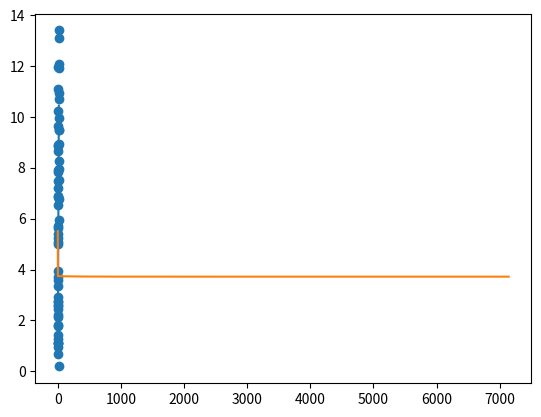

Write the Python code that produced this figure.
import matplotlib.pyplot as plt
import numpy as np
import random

# Just initialization of some set of values, skip to line 64
def coord():
    return np.array([(1.38,1.13),
    (2.52,2.47),
    (4.06,2.61),
    (5.06,1.41),
    (5,1.11),
    (3.74,1.27),
    (3.32,1.81),
    (3.9,0.67),
    (4.8,2.13),
    (4.84,2.55),
    (5.42,3.37),
    (6.54,3.71),
    (7.1,2.93),
    (3.24,0.97),
    (6.76,2.73),
    (6.22,2.77),
    (6.54,1.79),
    (7.32,2.23),
    (6.82,4.99),
    (6.04,5.25),
    (5.22,5.1),
    (3.98,3.61),
    (4.2,3.95),
    (8.94,6.91),
    (9.22,5.65),
    (9.78,5.39),
    (8.14,5.71),
    (7.88,6.53),
    (8.26,7.85),
    (9.46,8.85),
    (10.84,8.91),
    (12.7,7.95),
    (14.1,6.77),
    (13.72,5.95),
    (11.86,7.51),
    (9.92,7.23),
    (2.26,11.97),
    (16.56,0.19),
    (10.6,1.13),
    (3.36,7.49),
    (11.26,6.87),
    (10.86,7.91),
    (12.9,9.49),
    (14.58,10.73),
    (16.22,9.49),
    (14.82,8.93),
    (13.38,8.29),
    (13.28,10.95),
    (11.32,10.25),
    (11.22,11.1),
    (6.28,8.67),
    (9.32,9.67),
    (12.08,9.95),
    (14.36,11.93),
    (15.62,12.11),
    (16.48,13.11),
    (17.18,13.41)])

coordinates = coord()
x_val = [x[0] for x in coordinates]
y_val = [y[1] for y in coordinates]
t = np.linspace(0,np.max(x_val))

# Separate the training set evaluated by n (0.0 to 1.0), and the rest of the dataset will be the test set
def training_test_set(n): 
    aleatory_training_samples = random.sample(range(0,len(x_val)),int(n*len(x_val)))
    aleatory_test_samples = np.delete(np.arange(0,len(x_val)),aleatory_training_samples)
    x_train = []
    y_train = []
    x_test = []
    y_test = []

    for i in aleatory_training_samples:
        x_train.append(x_val[i])
        y_train.append(y_val[i])
    for i in aleatory_test_samples:
        x_test.append(x_val[i])
        y_test.append(y_val[i])
    return np.array(x_train),np.array(y_train),np.array(x_test),np.array(y_test)

n = 0.75 # n = 0.75 means that 75 percent of the dataset will be used for training
training_X_values,training_Y_values,test_X_values,test_Y_values = training_test_set(n) 

# Inicialization hypothesis terms theta0 and theta1
th0 = np.random.random()
th1 = np.random.random() 
alpha = 0.01 # Learning rate
iteractions = 0
max_iteractions = 100000 # Limit of iteractions
error_list = []

# Gradient descent
while iteractions < max_iteractions:
    m = len(training_X_values)
    # Hypothesis function : h(x) = th0 + th1*x.
    # In this case the x is the training_X_values vector, and the h will be the predicted values vector
    h = th0 + th1 * training_X_values 

    # Here we take the half of the mean square error
    mean_square_error = np.sum((h-training_Y_values)**2)/(2*m) 
    
    # Error list to plot the error graph at the end
    error_list.append(mean_square_error) 

    # The mean_square_error derivatives, J(theta) = (1/2m) * sum((th0 - th1*X))^2 so we take the partial derivative of this functions related to th0, then to th1
    prime_th0 = np.sum(h-training_Y_values)/m
    prime_th1 = np.sum((h-training_Y_values)*training_X_values)/m

    # Update the values of th0 and th1 based on the negative value of the partial derivative, so that we can minimize the cost function J
    th0 = th0 - alpha*prime_th0
    th1 = th1 - alpha*prime_th1
    
    # If the error is already too small we can stop the loop
    iteractions+=1
    if iteractions > 3:
        if ((error_list[-1] - error_list[-2])**2)**(1/2) < 10**-15:
            break

# %%
# Plots to visualize the results of the error
print(iteractions)
plt.plot(t,th0+th1*t)
plt.scatter(x_val,y_val)
plt.show()
plt.plot(np.arange(len(error_list)),error_list)